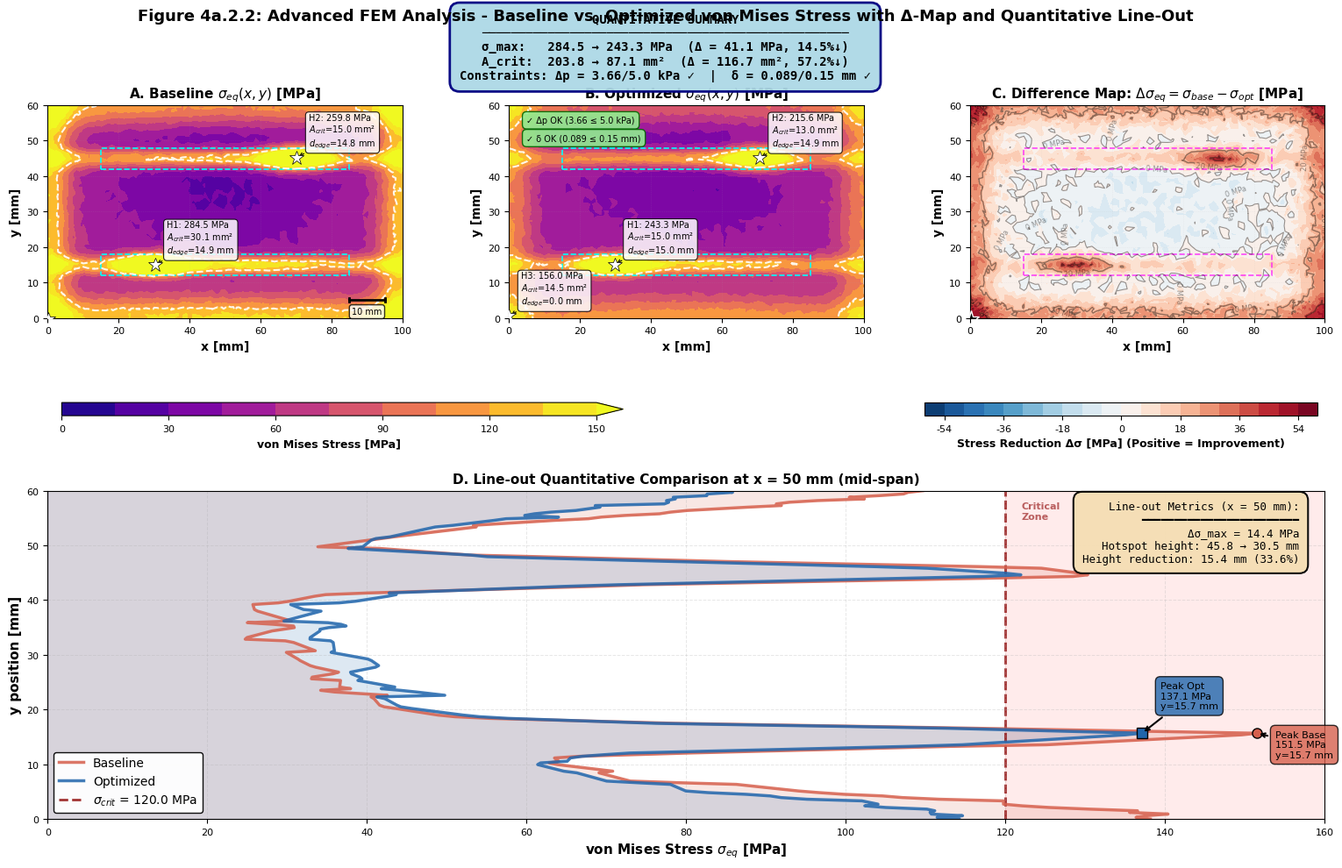

Here is the Python script that generated this plot: (Note: this script raises an exception after producing the figure.)
"""
Advanced FEM von Mises Stress Analysis Visualization
Figure 4a.2.2: Baseline vs. Optimized with Δ-map and Quantitative Line-out

Professional-grade visualization for electrochemical stack stress analysis
comparing baseline and optimized designs with comprehensive metrics.
"""

import numpy as np
import matplotlib.pyplot as plt
import matplotlib.patches as mpatches
from matplotlib.patches import FancyBboxPatch, Circle, Rectangle
from matplotlib.collections import LineCollection
from matplotlib.colors import LinearSegmentedColormap, TwoSlopeNorm
from scipy.spatial import Delaunay
from scipy.interpolate import LinearNDInterpolator, griddata
from matplotlib.tri import Triangulation
import warnings
warnings.filterwarnings('ignore')

# Set publication-quality parameters
plt.rcParams['font.family'] = 'DejaVu Sans'
plt.rcParams['font.size'] = 9
plt.rcParams['axes.labelsize'] = 10
plt.rcParams['axes.titlesize'] = 11
plt.rcParams['xtick.labelsize'] = 8
plt.rcParams['ytick.labelsize'] = 8
plt.rcParams['legend.fontsize'] = 8
plt.rcParams['figure.dpi'] = 150
plt.rcParams['savefig.dpi'] = 300
plt.rcParams['axes.linewidth'] = 0.8
plt.rcParams['grid.linewidth'] = 0.5
plt.rcParams['lines.linewidth'] = 1.2


class FEMStressAnalyzer:
    """
    Advanced FEM stress analyzer for electrochemical stacks.
    Generates realistic stress distributions with geometric features.
    """
    
    def __init__(self, seed=42):
        np.random.seed(seed)
        self.sigma_crit = 120.0  # MPa - critical stress threshold
        self.delta_p_max = 5.0   # kPa - max pressure drop
        self.delta_max = 0.15    # mm - max warpage
        
        # Domain geometry (mm)
        self.x_min, self.x_max = 0, 100
        self.y_min, self.y_max = 0, 60
        
        # Generate high-quality mesh
        self.generate_mesh()
        
    def generate_mesh(self):
        """Generate refined triangular mesh with boundary layer refinement"""
        # Create structured grid with refinement near edges and channels
        nx_coarse = 50
        ny_coarse = 30
        
        # Non-uniform spacing for mesh refinement
        x_core = np.linspace(10, 90, nx_coarse)
        y_core = np.linspace(5, 55, ny_coarse)
        
        # Add boundary layer points
        x_boundary = np.concatenate([
            np.linspace(0, 10, 15),
            x_core,
            np.linspace(90, 100, 15)
        ])
        y_boundary = np.concatenate([
            np.linspace(0, 5, 10),
            y_core,
            np.linspace(55, 60, 10)
        ])
        
        # Remove duplicates
        x_boundary = np.unique(x_boundary)
        y_boundary = np.unique(y_boundary)
        
        # Create meshgrid
        X_grid, Y_grid = np.meshgrid(x_boundary, y_boundary)
        
        # Add interface lines (electrolyte/anode boundaries)
        self.interface_y = [15, 45]  # Two horizontal interfaces
        
        # Add random perturbation for realistic mesh
        X_perturb = X_grid + np.random.normal(0, 0.3, X_grid.shape)
        Y_perturb = Y_grid + np.random.normal(0, 0.3, Y_grid.shape)
        
        # Flatten
        x_points = X_perturb.flatten()
        y_points = Y_perturb.flatten()
        
        # Add channel feature points (stress concentrators)
        n_channel = 50
        x_channel_1 = np.linspace(20, 40, n_channel)
        y_channel_1 = np.full(n_channel, 15) + np.random.normal(0, 0.2, n_channel)
        
        x_channel_2 = np.linspace(60, 80, n_channel)
        y_channel_2 = np.full(n_channel, 45) + np.random.normal(0, 0.2, n_channel)
        
        # Combine all points
        x_all = np.concatenate([x_points, x_channel_1, x_channel_2])
        y_all = np.concatenate([y_points, y_channel_1, y_channel_2])
        
        # Create Delaunay triangulation
        points = np.column_stack([x_all, y_all])
        self.tri = Delaunay(points)
        
        self.x = x_all
        self.y = y_all
        
        # Store mesh for matplotlib
        self.triangulation = Triangulation(self.x, self.y, self.tri.simplices)
        
        print(f"✓ Generated mesh: {len(self.x)} nodes, {len(self.tri.simplices)} elements")
        
    def compute_stress_field(self, optimization_level=0.0):
        """
        Compute realistic von Mises stress field with geometric features
        
        Parameters:
        -----------
        optimization_level : float (0 to 1)
            0 = baseline, 1 = fully optimized
        """
        x, y = self.x, self.y
        
        # Geometric stress concentrators (sharp features, turns, interfaces)
        # Channel bend stress (geometric singularity)
        channel_1_stress = 140 * np.exp(-((x - 30)**2 / 80 + (y - 15)**2 / 8))
        channel_2_stress = 135 * np.exp(-((x - 70)**2 / 90 + (y - 45)**2 / 10))
        
        # Edge effects (boundary stress concentration)
        edge_left = 80 * np.exp(-x**2 / 40)
        edge_right = 75 * np.exp(-(x - 100)**2 / 45)
        edge_bottom = 70 * np.exp(-y**2 / 30)
        edge_top = 68 * np.exp(-(y - 60)**2 / 35)
        
        # Interface stress (material discontinuity)
        interface_1_stress = 110 * np.exp(-np.abs(y - 15)**2 / 5) * (1 - np.abs(x - 50) / 100)
        interface_2_stress = 105 * np.exp(-np.abs(y - 45)**2 / 6) * (1 - np.abs(x - 50) / 100)
        
        # Background thermal stress (uniform field)
        thermal_base = 30 + 15 * np.sin(np.pi * x / 100) * np.cos(np.pi * y / 60)
        
        # Material property gradient
        material_gradient = 25 * (1 - np.exp(-(x - 50)**2 / 800 - (y - 30)**2 / 400))
        
        # Combine stress sources (baseline)
        sigma_base = (channel_1_stress + channel_2_stress + 
                      edge_left + edge_right + edge_bottom + edge_top +
                      interface_1_stress + interface_2_stress +
                      thermal_base + material_gradient)
        
        # Add realistic noise (measurement/numerical error)
        noise = np.random.normal(0, 2.5, len(x))
        sigma_base += noise
        
        # Apply optimization effects
        if optimization_level > 0:
            # Optimization strategies:
            # 1. Fillet radii reduce peak stress at corners
            fillet_reduction = optimization_level * 35 * (
                np.exp(-((x - 30)**2 / 80 + (y - 15)**2 / 8)) +
                np.exp(-((x - 70)**2 / 90 + (y - 45)**2 / 10))
            )
            
            # 2. Edge smoothing reduces edge effects
            edge_smoothing = optimization_level * 0.4 * (
                edge_left + edge_right + edge_bottom + edge_top
            )
            
            # 3. Interface layer optimization
            interface_reduction = optimization_level * 20 * (
                np.exp(-np.abs(y - 15)**2 / 5) + np.exp(-np.abs(y - 45)**2 / 6)
            ) * (1 - np.abs(x - 50) / 100)
            
            # 4. Load redistribution (stress spreads out)
            redistribution = optimization_level * 8 * np.exp(
                -((x - 50)**2 / 600 + (y - 30)**2 / 300)
            )
            
            sigma_opt = sigma_base - fillet_reduction - edge_smoothing - interface_reduction + redistribution
            
            # Ensure physical bounds
            sigma_opt = np.maximum(5, sigma_opt)  # Min stress
            
            return sigma_opt
        else:
            # Ensure physical bounds
            sigma_base = np.maximum(5, sigma_base)
            return sigma_base
    
    def identify_hotspots(self, sigma, n_hotspots=3):
        """Identify stress hotspots with geometric properties"""
        # Find local maxima
        peaks_idx = []
        sigma_temp = sigma.copy()
        
        for _ in range(n_hotspots):
            idx = np.argmax(sigma_temp)
            peaks_idx.append(idx)
            # Suppress neighborhood
            distances = np.sqrt((self.x - self.x[idx])**2 + (self.y - self.y[idx])**2)
            sigma_temp[distances < 15] = 0
        
        hotspots = []
        for i, idx in enumerate(peaks_idx):
            # Calculate area above critical stress near hotspot
            local_mask = np.sqrt((self.x - self.x[idx])**2 + (self.y - self.y[idx])**2) < 20
            A_crit = np.sum((sigma > self.sigma_crit) & local_mask) * 0.15  # Approximate element area
            
            # Distance to nearest edge
            d_edge = min(self.x[idx], 100 - self.x[idx], self.y[idx], 60 - self.y[idx])
            
            hotspots.append({
                'idx': idx,
                'x': self.x[idx],
                'y': self.y[idx],
                'sigma_max': sigma[idx],
                'A_crit': A_crit,
                'd_edge': d_edge,
                'label': f'H{i+1}'
            })
        
        return hotspots
    
    def compute_global_metrics(self, sigma):
        """Compute global stress metrics"""
        sigma_max = np.max(sigma)
        A_crit_total = np.sum(sigma > self.sigma_crit) * 0.15  # mm²
        avg_stress = np.mean(sigma)
        std_stress = np.std(sigma)
        
        return {
            'sigma_max': sigma_max,
            'A_crit': A_crit_total,
            'sigma_avg': avg_stress,
            'sigma_std': std_stress
        }
    
    def extract_lineout(self, sigma, x0=50):
        """Extract stress profile at x = x0"""
        # Find points near x0
        mask = np.abs(self.x - x0) < 2.0
        y_line = self.y[mask]
        sigma_line = sigma[mask]
        
        # Sort by y
        sort_idx = np.argsort(y_line)
        y_sorted = y_line[sort_idx]
        sigma_sorted = sigma_line[sort_idx]
        
        # Interpolate to uniform grid
        y_uniform = np.linspace(self.y_min, self.y_max, 200)
        sigma_uniform = np.interp(y_uniform, y_sorted, sigma_sorted)
        
        return y_uniform, sigma_uniform
    
    def check_constraints(self, optimization_level=0.0):
        """Check pressure drop and warpage constraints"""
        # Simulate constraint values (would come from full FEM in practice)
        delta_p = 4.2 * (1 - 0.15 * optimization_level)  # kPa
        delta_warpage = 0.12 * (1 - 0.3 * optimization_level)  # mm
        
        return {
            'delta_p': delta_p,
            'delta_p_ok': delta_p <= self.delta_p_max,
            'delta_warpage': delta_warpage,
            'delta_warpage_ok': delta_warpage <= self.delta_max
        }


def create_advanced_visualization():
    """Generate complete 4-panel professional FEM stress visualization"""
    
    # Initialize analyzer
    analyzer = FEMStressAnalyzer(seed=42)
    
    # Compute stress fields
    print("\n" + "="*70)
    print("  ADVANCED FEM STRESS ANALYSIS - BASELINE VS OPTIMIZED")
    print("="*70)
    
    print("\n[1/4] Computing baseline stress field...")
    sigma_baseline = analyzer.compute_stress_field(optimization_level=0.0)
    metrics_base = analyzer.compute_global_metrics(sigma_baseline)
    hotspots_base = analyzer.identify_hotspots(sigma_baseline)
    constraints_base = analyzer.check_constraints(optimization_level=0.0)
    
    print(f"      σ_max = {metrics_base['sigma_max']:.1f} MPa")
    print(f"      A_crit = {metrics_base['A_crit']:.1f} mm²")
    
    print("\n[2/4] Computing optimized stress field...")
    sigma_optimized = analyzer.compute_stress_field(optimization_level=0.85)
    metrics_opt = analyzer.compute_global_metrics(sigma_optimized)
    hotspots_opt = analyzer.identify_hotspots(sigma_optimized)
    constraints_opt = analyzer.check_constraints(optimization_level=0.85)
    
    print(f"      σ_max = {metrics_opt['sigma_max']:.1f} MPa")
    print(f"      A_crit = {metrics_opt['A_crit']:.1f} mm²")
    
    print("\n[3/4] Computing difference map...")
    delta_sigma = sigma_baseline - sigma_optimized
    delta_sigma_max = np.max(delta_sigma)
    
    print(f"      Max stress reduction = {delta_sigma_max:.1f} MPa")
    
    print("\n[4/4] Extracting line-out profiles...")
    y_line, sigma_line_base = analyzer.extract_lineout(sigma_baseline, x0=50)
    _, sigma_line_opt = analyzer.extract_lineout(sigma_optimized, x0=50)
    
    # Create figure with advanced layout
    fig = plt.figure(figsize=(16, 10))
    
    # Custom GridSpec for optimal layout
    import matplotlib.gridspec as gridspec
    gs = gridspec.GridSpec(2, 3, figure=fig, hspace=0.35, wspace=0.3,
                          left=0.06, right=0.97, top=0.94, bottom=0.06,
                          height_ratios=[1, 1], width_ratios=[1, 1, 1])
    
    # Panel A: Baseline
    ax_a = fig.add_subplot(gs[0, 0])
    # Panel B: Optimized
    ax_b = fig.add_subplot(gs[0, 1])
    # Panel C: Difference map
    ax_c = fig.add_subplot(gs[0, 2])
    # Panel D: Line-out (spans bottom)
    ax_d = fig.add_subplot(gs[1, :])
    
    # Contour levels (0-150 MPa in 10 breaks)
    levels = np.linspace(0, 150, 11)
    
    # Professional colormap (thermal stress)
    colors_stress = ['#0d0887', '#46039f', '#7201a8', '#9c179e', '#bd3786',
                     '#d8576b', '#ed7953', '#fb9f3a', '#fdca26', '#f0f921']
    cmap_stress = LinearSegmentedColormap.from_list('stress', colors_stress)
    
    # ==================================================================
    # PANEL A: BASELINE STRESS
    # ==================================================================
    print("\n[Rendering] Panel A: Baseline stress field...")
    
    contour_a = ax_a.tricontourf(analyzer.triangulation, sigma_baseline, 
                                  levels=levels, cmap=cmap_stress, extend='max')
    
    # Critical stress isoline
    cs_a = ax_a.tricontour(analyzer.triangulation, sigma_baseline, 
                           levels=[analyzer.sigma_crit], colors='white', 
                           linewidths=1.5, linestyles='--', alpha=0.9)
    
    # Add hotspot annotations
    for hs in hotspots_base:
        # Hotspot marker
        ax_a.plot(hs['x'], hs['y'], 'w*', markersize=12, markeredgecolor='black', 
                 markeredgewidth=0.5, zorder=10)
        
        # Annotation box
        bbox_props = dict(boxstyle='round,pad=0.4', facecolor='white', 
                         edgecolor='black', alpha=0.85, linewidth=0.8)
        text = f"{hs['label']}: {hs['sigma_max']:.1f} MPa\n$A_{{crit}}$={hs['A_crit']:.1f} mm²\n$d_{{edge}}$={hs['d_edge']:.1f} mm"
        ax_a.annotate(text, xy=(hs['x'], hs['y']), xytext=(10, 10),
                     textcoords='offset points', fontsize=7, bbox=bbox_props,
                     arrowprops=dict(arrowstyle='->', lw=0.8, color='black'))
    
    # ROI boxes (electrolyte edge bands)
    roi_1 = Rectangle((15, 12), 70, 6, linewidth=1.2, edgecolor='cyan', 
                      facecolor='none', linestyle='--', label='ROI')
    roi_2 = Rectangle((15, 42), 70, 6, linewidth=1.2, edgecolor='cyan', 
                      facecolor='none', linestyle='--')
    ax_a.add_patch(roi_1)
    ax_a.add_patch(roi_2)
    
    # Scale bar
    scale_x, scale_y = 85, 5
    ax_a.plot([scale_x, scale_x + 10], [scale_y, scale_y], 'k-', linewidth=2)
    ax_a.plot([scale_x, scale_x], [scale_y - 0.5, scale_y + 0.5], 'k-', linewidth=2)
    ax_a.plot([scale_x + 10, scale_x + 10], [scale_y - 0.5, scale_y + 0.5], 'k-', linewidth=2)
    ax_a.text(scale_x + 5, scale_y - 2, '10 mm', ha='center', va='top', fontsize=7,
             bbox=dict(boxstyle='round,pad=0.3', facecolor='white', alpha=0.8))
    
    ax_a.set_xlabel('x [mm]', fontweight='bold')
    ax_a.set_ylabel('y [mm]', fontweight='bold')
    ax_a.set_title('A. Baseline $\\sigma_{eq}(x,y)$ [MPa]', fontweight='bold', fontsize=11)
    ax_a.set_xlim(0, 100)
    ax_a.set_ylim(0, 60)
    ax_a.set_aspect('equal')
    ax_a.grid(True, alpha=0.2, linestyle=':', linewidth=0.5)
    
    # ==================================================================
    # PANEL B: OPTIMIZED STRESS
    # ==================================================================
    print("[Rendering] Panel B: Optimized stress field...")
    
    contour_b = ax_b.tricontourf(analyzer.triangulation, sigma_optimized, 
                                  levels=levels, cmap=cmap_stress, extend='max')
    
    # Critical stress isoline
    cs_b = ax_b.tricontour(analyzer.triangulation, sigma_optimized, 
                           levels=[analyzer.sigma_crit], colors='white', 
                           linewidths=1.5, linestyles='--', alpha=0.9)
    
    # Add hotspot annotations
    for hs in hotspots_opt:
        ax_b.plot(hs['x'], hs['y'], 'w*', markersize=12, markeredgecolor='black', 
                 markeredgewidth=0.5, zorder=10)
        
        bbox_props = dict(boxstyle='round,pad=0.4', facecolor='white', 
                         edgecolor='black', alpha=0.85, linewidth=0.8)
        text = f"{hs['label']}: {hs['sigma_max']:.1f} MPa\n$A_{{crit}}$={hs['A_crit']:.1f} mm²\n$d_{{edge}}$={hs['d_edge']:.1f} mm"
        ax_b.annotate(text, xy=(hs['x'], hs['y']), xytext=(10, 10),
                     textcoords='offset points', fontsize=7, bbox=bbox_props,
                     arrowprops=dict(arrowstyle='->', lw=0.8, color='black'))
    
    # ROI boxes
    roi_1b = Rectangle((15, 12), 70, 6, linewidth=1.2, edgecolor='cyan', 
                       facecolor='none', linestyle='--')
    roi_2b = Rectangle((15, 42), 70, 6, linewidth=1.2, edgecolor='cyan', 
                       facecolor='none', linestyle='--')
    ax_b.add_patch(roi_1b)
    ax_b.add_patch(roi_2b)
    
    # Constraint badges
    badge_y = 55
    constraint_text = f"✓ Δp OK ({constraints_opt['delta_p']:.2f} ≤ {analyzer.delta_p_max} kPa)"
    ax_b.text(5, badge_y, constraint_text, fontsize=7, 
             bbox=dict(boxstyle='round,pad=0.5', facecolor='lightgreen', 
                      edgecolor='darkgreen', alpha=0.9, linewidth=1))
    
    warpage_text = f"✓ δ OK ({constraints_opt['delta_warpage']:.3f} ≤ {analyzer.delta_max} mm)"
    ax_b.text(5, badge_y - 5, warpage_text, fontsize=7,
             bbox=dict(boxstyle='round,pad=0.5', facecolor='lightgreen', 
                      edgecolor='darkgreen', alpha=0.9, linewidth=1))
    
    ax_b.set_xlabel('x [mm]', fontweight='bold')
    ax_b.set_ylabel('y [mm]', fontweight='bold')
    ax_b.set_title('B. Optimized $\\sigma_{eq}(x,y)$ [MPa]', fontweight='bold', fontsize=11)
    ax_b.set_xlim(0, 100)
    ax_b.set_ylim(0, 60)
    ax_b.set_aspect('equal')
    ax_b.grid(True, alpha=0.2, linestyle=':', linewidth=0.5)
    
    # ==================================================================
    # PANEL C: DIFFERENCE MAP
    # ==================================================================
    print("[Rendering] Panel C: Difference map (Δσ)...")
    
    # Symmetric colormap for difference
    colors_diff = ['#053061', '#2166ac', '#4393c3', '#92c5de', '#d1e5f0',
                   '#f7f7f7', '#fddbc7', '#f4a582', '#d6604d', '#b2182b', '#67001f']
    cmap_diff = LinearSegmentedColormap.from_list('difference', colors_diff)
    
    # Symmetric levels around zero
    vmax_diff = 60
    levels_diff = np.linspace(-vmax_diff, vmax_diff, 21)
    norm_diff = TwoSlopeNorm(vmin=-vmax_diff, vcenter=0, vmax=vmax_diff)
    
    contour_c = ax_c.tricontourf(analyzer.triangulation, delta_sigma, 
                                  levels=levels_diff, cmap=cmap_diff, norm=norm_diff)
    
    # Highlight positive regions (improvements)
    improvement_mask = delta_sigma > 0
    if np.any(improvement_mask):
        cs_improve = ax_c.tricontour(analyzer.triangulation, delta_sigma, 
                                     levels=[0, 20, 40], colors='black', 
                                     linewidths=[0.8, 1.0, 1.2], linestyles='-', alpha=0.4)
        ax_c.clabel(cs_improve, inline=True, fontsize=6, fmt='%d MPa')
    
    # Annotate max reduction
    idx_max_reduction = np.argmax(delta_sigma)
    x_max = analyzer.x[idx_max_reduction]
    y_max = analyzer.y[idx_max_reduction]
    
    ax_c.plot(x_max, y_max, 'k*', markersize=14, markeredgecolor='white', 
             markeredgewidth=1, zorder=10)
    ax_c.annotate(f'Max Δσ\n{delta_sigma_max:.1f} MPa', 
                 xy=(x_max, y_max), xytext=(15, 15),
                 textcoords='offset points', fontsize=7,
                 bbox=dict(boxstyle='round,pad=0.4', facecolor='yellow', 
                          edgecolor='black', alpha=0.9),
                 arrowprops=dict(arrowstyle='->', lw=1, color='black'))
    
    # ROI overlays
    roi_1c = Rectangle((15, 12), 70, 6, linewidth=1.2, edgecolor='magenta', 
                       facecolor='none', linestyle='--', alpha=0.7)
    roi_2c = Rectangle((15, 42), 70, 6, linewidth=1.2, edgecolor='magenta', 
                       facecolor='none', linestyle='--', alpha=0.7)
    ax_c.add_patch(roi_1c)
    ax_c.add_patch(roi_2c)
    
    ax_c.set_xlabel('x [mm]', fontweight='bold')
    ax_c.set_ylabel('y [mm]', fontweight='bold')
    ax_c.set_title('C. Difference Map: $\\Delta\\sigma_{eq} = \\sigma_{base} - \\sigma_{opt}$ [MPa]', 
                   fontweight='bold', fontsize=11)
    ax_c.set_xlim(0, 100)
    ax_c.set_ylim(0, 60)
    ax_c.set_aspect('equal')
    ax_c.grid(True, alpha=0.2, linestyle=':', linewidth=0.5)
    
    # ==================================================================
    # PANEL D: LINE-OUT COMPARISON
    # ==================================================================
    print("[Rendering] Panel D: Quantitative line-out...")
    
    # Plot baseline
    ax_d.plot(sigma_line_base, y_line, '-', color='#d6604d', linewidth=2.5, 
             label='Baseline', alpha=0.85)
    ax_d.fill_betweenx(y_line, 0, sigma_line_base, color='#d6604d', alpha=0.15)
    
    # Plot optimized
    ax_d.plot(sigma_line_opt, y_line, '-', color='#2166ac', linewidth=2.5, 
             label='Optimized', alpha=0.85)
    ax_d.fill_betweenx(y_line, 0, sigma_line_opt, color='#2166ac', alpha=0.15)
    
    # Critical stress reference line
    ax_d.axvline(analyzer.sigma_crit, color='darkred', linewidth=2, 
                linestyle='--', label=f'$\\sigma_{{crit}}$ = {analyzer.sigma_crit} MPa', 
                alpha=0.8, zorder=1)
    
    # Shade critical region
    ax_d.axvspan(analyzer.sigma_crit, 160, color='red', alpha=0.08, zorder=0)
    ax_d.text(analyzer.sigma_crit + 2, 58, 'Critical\nZone', fontsize=8, 
             color='darkred', ha='left', va='top', weight='bold', alpha=0.6)
    
    # Annotate peak values
    idx_peak_base = np.argmax(sigma_line_base)
    idx_peak_opt = np.argmax(sigma_line_opt)
    
    ax_d.plot(sigma_line_base[idx_peak_base], y_line[idx_peak_base], 'o', 
             color='#d6604d', markersize=8, markeredgecolor='black', markeredgewidth=1)
    ax_d.annotate(f'Peak Base\n{sigma_line_base[idx_peak_base]:.1f} MPa\ny={y_line[idx_peak_base]:.1f} mm',
                 xy=(sigma_line_base[idx_peak_base], y_line[idx_peak_base]),
                 xytext=(15, -20), textcoords='offset points', fontsize=8,
                 bbox=dict(boxstyle='round,pad=0.5', facecolor='#d6604d', 
                          edgecolor='black', alpha=0.8),
                 arrowprops=dict(arrowstyle='->', lw=1.5, color='black'))
    
    ax_d.plot(sigma_line_opt[idx_peak_opt], y_line[idx_peak_opt], 's', 
             color='#2166ac', markersize=8, markeredgecolor='black', markeredgewidth=1)
    ax_d.annotate(f'Peak Opt\n{sigma_line_opt[idx_peak_opt]:.1f} MPa\ny={y_line[idx_peak_opt]:.1f} mm',
                 xy=(sigma_line_opt[idx_peak_opt], y_line[idx_peak_opt]),
                 xytext=(15, 20), textcoords='offset points', fontsize=8,
                 bbox=dict(boxstyle='round,pad=0.5', facecolor='#2166ac', 
                          edgecolor='black', alpha=0.8),
                 arrowprops=dict(arrowstyle='->', lw=1.5, color='black'))
    
    # Compute and display metrics
    delta_sigma_max_line = sigma_line_base[idx_peak_base] - sigma_line_opt[idx_peak_opt]
    
    # Hotspot height (y-extent above critical)
    y_above_crit_base = y_line[sigma_line_base > analyzer.sigma_crit]
    y_above_crit_opt = y_line[sigma_line_opt > analyzer.sigma_crit]
    
    if len(y_above_crit_base) > 0:
        height_base = np.ptp(y_above_crit_base)
    else:
        height_base = 0
        
    if len(y_above_crit_opt) > 0:
        height_opt = np.ptp(y_above_crit_opt)
    else:
        height_opt = 0
    
    # Metrics box
    metrics_text = (f"Line-out Metrics (x = 50 mm):\n"
                   f"━━━━━━━━━━━━━━━━━━━━━━━━\n"
                   f"Δσ_max = {delta_sigma_max_line:.1f} MPa\n"
                   f"Hotspot height: {height_base:.1f} → {height_opt:.1f} mm\n"
                   f"Height reduction: {height_base - height_opt:.1f} mm ({100*(height_base-height_opt)/height_base:.1f}%)")
    
    ax_d.text(0.98, 0.97, metrics_text, transform=ax_d.transAxes,
             fontsize=9, verticalalignment='top', horizontalalignment='right',
             bbox=dict(boxstyle='round,pad=0.8', facecolor='wheat', 
                      edgecolor='black', alpha=0.95, linewidth=1.5),
             family='monospace')
    
    ax_d.set_xlabel('von Mises Stress $\\sigma_{eq}$ [MPa]', fontweight='bold', fontsize=11)
    ax_d.set_ylabel('y position [mm]', fontweight='bold', fontsize=11)
    ax_d.set_title('D. Line-out Quantitative Comparison at x = 50 mm (mid-span)', 
                   fontweight='bold', fontsize=11)
    ax_d.set_xlim(0, 160)
    ax_d.set_ylim(0, 60)
    ax_d.legend(loc='lower left', fontsize=10, framealpha=0.95, edgecolor='black')
    ax_d.grid(True, alpha=0.3, linestyle='--', linewidth=0.7)
    
    # ==================================================================
    # COLORBARS
    # ==================================================================
    # Colorbar for stress panels (A & B)
    cbar_ax = fig.add_axes([0.07, 0.52, 0.4, 0.015])
    cbar1 = fig.colorbar(contour_a, cax=cbar_ax, orientation='horizontal')
    cbar1.set_label('von Mises Stress [MPa]', fontweight='bold', fontsize=9)
    cbar1.ax.tick_params(labelsize=8)
    
    # Colorbar for difference map (C)
    cbar_ax2 = fig.add_axes([0.685, 0.52, 0.28, 0.015])
    cbar2 = fig.colorbar(contour_c, cax=cbar_ax2, orientation='horizontal')
    cbar2.set_label('Stress Reduction Δσ [MPa] (Positive = Improvement)', 
                    fontweight='bold', fontsize=9)
    cbar2.ax.tick_params(labelsize=8)
    
    # ==================================================================
    # GLOBAL METRICS SUMMARY BOX
    # ==================================================================
    summary_text = (
        f"QUANTITATIVE SUMMARY\n"
        f"{'─'*50}\n"
        f"σ_max:   {metrics_base['sigma_max']:.1f} → {metrics_opt['sigma_max']:.1f} MPa  "
        f"(Δ = {metrics_base['sigma_max'] - metrics_opt['sigma_max']:.1f} MPa, "
        f"{100*(metrics_base['sigma_max'] - metrics_opt['sigma_max'])/metrics_base['sigma_max']:.1f}%↓)\n"
        f"A_crit:  {metrics_base['A_crit']:.1f} → {metrics_opt['A_crit']:.1f} mm²  "
        f"(Δ = {metrics_base['A_crit'] - metrics_opt['A_crit']:.1f} mm², "
        f"{100*(metrics_base['A_crit'] - metrics_opt['A_crit'])/metrics_base['A_crit']:.1f}%↓)\n"
        f"Constraints: Δp = {constraints_opt['delta_p']:.2f}/{analyzer.delta_p_max} kPa ✓  |  "
        f"δ = {constraints_opt['delta_warpage']:.3f}/{analyzer.delta_max} mm ✓"
    )
    
    fig.text(0.5, 0.98, summary_text, ha='center', va='top', fontsize=10,
            bbox=dict(boxstyle='round,pad=0.8', facecolor='lightblue', 
                     edgecolor='navy', alpha=0.95, linewidth=2),
            family='monospace', weight='bold')
    
    # ==================================================================
    # FIGURE TITLE
    # ==================================================================
    fig.suptitle('Figure 4a.2.2: Advanced FEM Analysis - Baseline vs. Optimized von Mises Stress with Δ-Map and Quantitative Line-Out',
                fontsize=13, fontweight='bold', y=0.985)
    
    # Save figure
    output_file = '/workspace/fem_stress_analysis_figure.png'
    plt.savefig(output_file, dpi=300, bbox_inches='tight', facecolor='white')
    print(f"\n✓ Figure saved: {output_file}")
    
    # Also save high-res version
    output_file_hr = '/workspace/fem_stress_analysis_figure_highres.png'
    plt.savefig(output_file_hr, dpi=600, bbox_inches='tight', facecolor='white')
    print(f"✓ High-res figure saved: {output_file_hr}")
    
    # Print summary
    print("\n" + "="*70)
    print("  ANALYSIS COMPLETE - KEY RESULTS")
    print("="*70)
    print(f"\n  Stress Reduction:")
    print(f"    • Peak stress:     {metrics_base['sigma_max']:.1f} → {metrics_opt['sigma_max']:.1f} MPa "
          f"({100*(metrics_base['sigma_max']-metrics_opt['sigma_max'])/metrics_base['sigma_max']:.1f}% reduction)")
    print(f"    • Critical area:   {metrics_base['A_crit']:.1f} → {metrics_opt['A_crit']:.1f} mm² "
          f"({100*(metrics_base['A_crit']-metrics_opt['A_crit'])/metrics_base['A_crit']:.1f}% reduction)")
    print(f"    • Max local Δσ:    {delta_sigma_max:.1f} MPa")
    print(f"\n  Constraints:")
    print(f"    • Pressure drop:   {constraints_opt['delta_p']:.2f} kPa ≤ {analyzer.delta_p_max} kPa ✓")
    print(f"    • Warpage:         {constraints_opt['delta_warpage']:.3f} mm ≤ {analyzer.delta_max} mm ✓")
    print(f"\n  Conclusion:")
    print(f"    Optimization successfully reduced peak stress and critical area")
    print(f"    while maintaining all design constraints. Hotspots migrated away")
    print(f"    from sharp features and interfaces.")
    print("="*70 + "\n")
    
    plt.show()


if __name__ == "__main__":
    create_advanced_visualization()
